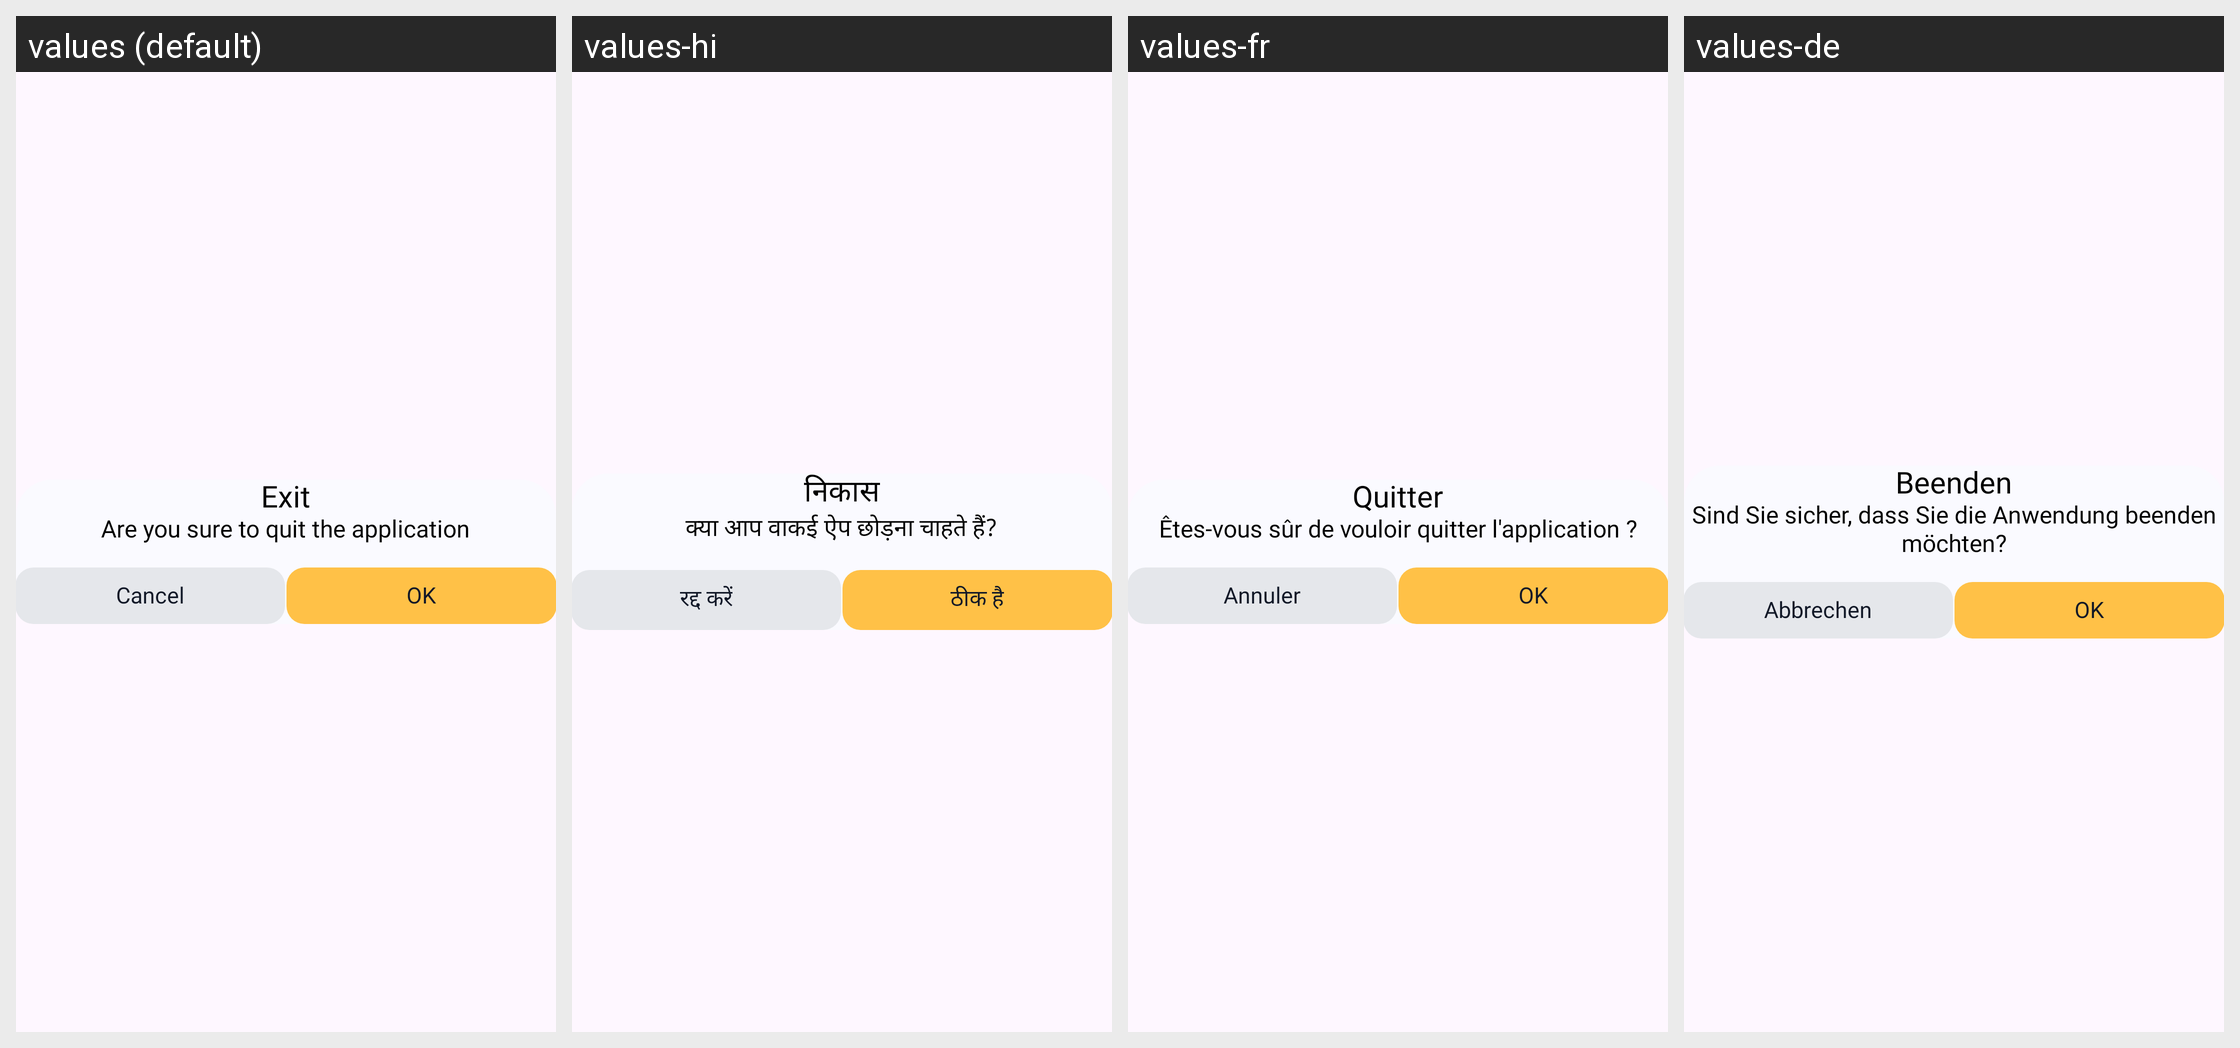

The Android screen above is rendered under several locales of the same app. Produce the string resources it draws, with the default and per-locale values.
Android screen res/layout/dialog_exit_app.xml rendered under 4 locales, left to right: values (default), values-hi, values-fr, values-de. Device: Nexus 5 (rendered at 1080×1920; each locale shown at half size, 540×960, under a caption strip naming it); theme NoActionBarApp.
Other locales in the repository, not shown: values-es, values-in, values-pt, values-zh.
Strings drawn on this screen, with the default value and each locale's value (text and hints the layout hard-codes, and strings that could not be matched under every locale, appear in the picture but are not listed):

exit
  values: Exit
  values-hi: निकास
  values-fr: Quitter
  values-de: Beenden

are_you_sure_to_quit_the_application
  values: Are you sure to quit the application
  values-hi: क्या आप वाकई ऐप छोड़ना चाहते हैं?
  values-fr: Êtes-vous sûr de vouloir quitter l'application ?
  values-de: Sind Sie sicher, dass Sie die Anwendung beenden möchten?

cancel
  values: Cancel
  values-hi: रद्द करें
  values-fr: Annuler
  values-de: Abbrechen

ok
  values: OK
  values-hi: ठीक है
  values-fr: OK
  values-de: OK
